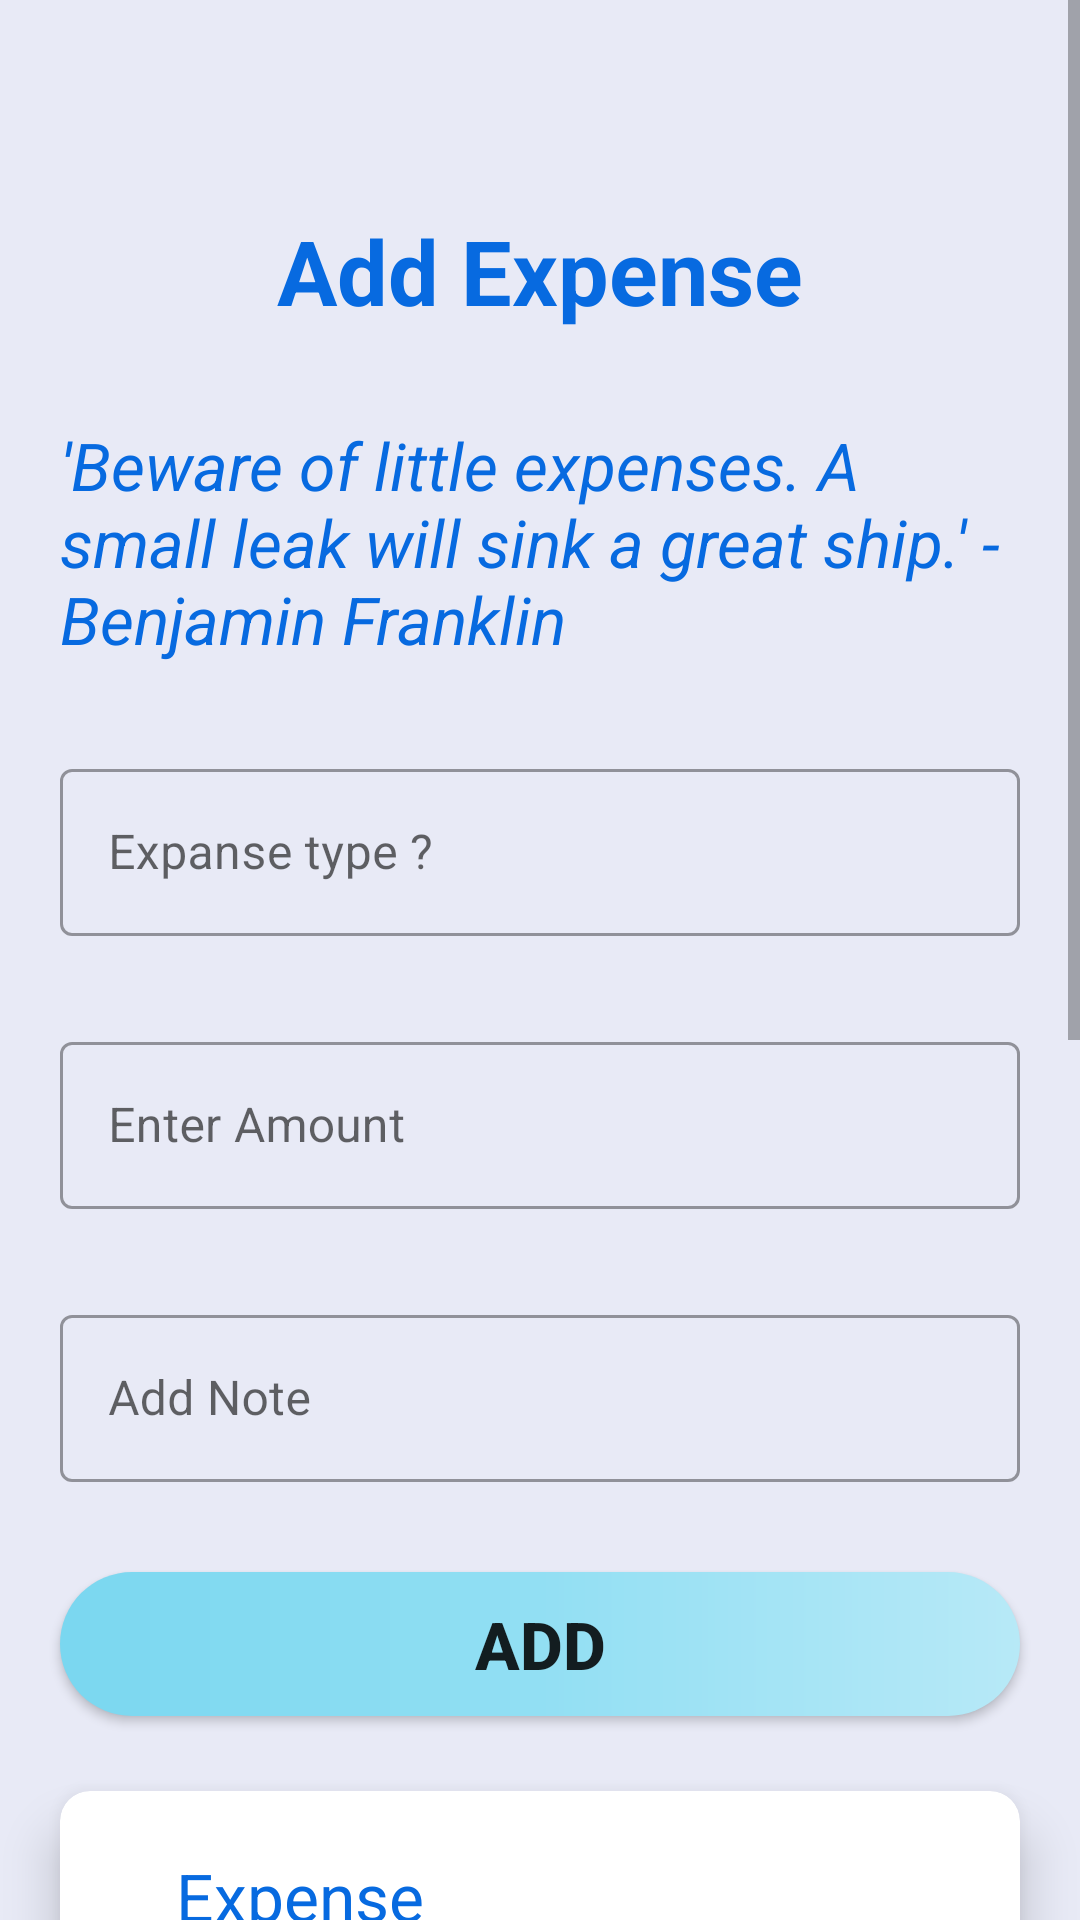

The Android layout XML behind this screen, and the referenced resources:
<!-- AndroidManifest.xml: application theme Theme.SmartMoney -->
<!-- res/layout/fragment_expense_fragment.xml -->
<?xml version="1.0" encoding="utf-8"?>
<FrameLayout xmlns:android="http://schemas.android.com/apk/res/android"
    xmlns:tools="http://schemas.android.com/tools"
    android:layout_width="match_parent"
    android:layout_height="match_parent"
    xmlns:app="http://schemas.android.com/apk/res-auto"
    android:background="@color/background"
    tools:context=".Expense_fragment">

    <ScrollView
        android:layout_width="match_parent"
        android:layout_height="match_parent"
        android:fillViewport="true">
        <LinearLayout
            android:layout_width="match_parent"
            android:layout_height="match_parent"
            android:orientation="vertical">



            <TextView
                android:id="@+id/textView7"
                android:layout_width="wrap_content"
                android:layout_height="wrap_content"
                android:textSize="30sp"
                android:textStyle="bold"
                android:layout_gravity="center_horizontal"
                android:layout_marginTop="70dp"
                android:textColor="@color/blue"
                android:text="Add Expense" />

            <TextView
                android:id="@+id/textView6"
                android:layout_width="wrap_content"
                android:layout_height="wrap_content"
                android:text="'Beware of little expenses. A small leak will sink a great ship.' - Benjamin Franklin"
                android:textStyle="italic"
                android:textSize="22sp"
                android:textColor="@color/blue"
                android:layout_marginTop="30dp"
                android:layout_marginLeft="20dp"
                android:layout_marginRight="20dp"/>

            <com.google.android.material.textfield.TextInputLayout
                android:id="@+id/filledTextField"
                style="@style/Widget.MaterialComponents.TextInputLayout.OutlinedBox"
                android:layout_width="match_parent"
                android:layout_height="wrap_content"
                android:ems="10"
                android:inputType="text"
                android:layout_marginTop="30dp"
                android:layout_marginLeft="20dp"
                android:layout_marginRight="20dp">

            <com.google.android.material.textfield.TextInputEditText
                android:id="@+id/edt_expence_type"
                android:layout_width="match_parent"
                android:layout_height="wrap_content"
                android:hint="Expanse type ?" />

            </com.google.android.material.textfield.TextInputLayout>

            <com.google.android.material.textfield.TextInputLayout
                android:id="@+id/filledTextField2"
                style="@style/Widget.MaterialComponents.TextInputLayout.OutlinedBox"
                android:layout_width="match_parent"
                android:layout_height="wrap_content"
                android:ems="10"
                android:inputType="number"
                android:layout_marginTop="30dp"
                android:layout_marginLeft="20dp"
                android:layout_marginRight="20dp">
            <com.google.android.material.textfield.TextInputEditText
                android:id="@+id/edt_expence_amount"
                android:layout_width="match_parent"
                android:layout_height="wrap_content"
                android:hint="Enter Amount" />
            </com.google.android.material.textfield.TextInputLayout>

            <com.google.android.material.textfield.TextInputLayout
                android:id="@+id/filledTextField3"
                style="@style/Widget.MaterialComponents.TextInputLayout.OutlinedBox"
                android:layout_width="match_parent"
                android:layout_height="wrap_content"
                android:ems="10"
                android:inputType="text"
                android:layout_marginTop="30dp"
                android:layout_marginLeft="20dp"
                android:layout_marginRight="20dp">
            <EditText
                android:id="@+id/edt_expence_note"
                android:layout_width="match_parent"
                android:layout_height="wrap_content"
                android:hint="Add Note" />

            </com.google.android.material.textfield.TextInputLayout>

            <Button
                android:id="@+id/btn_add_expence"
                android:layout_width="match_parent"
                android:layout_height="wrap_content"
                android:layout_marginTop="30dp"
                android:layout_marginLeft="20dp"
                android:layout_marginRight="20dp"
                android:textSize="22sp"
                android:textStyle="bold"
                android:background="@drawable/light_background_button"
                android:text="Add" />


            <androidx.cardview.widget.CardView
                android:layout_width="match_parent"
                android:layout_height="70dp"
                app:cardElevation="10dp"
                android:elevation="5dp"
                android:layout_marginTop="25dp"
                android:layout_marginLeft="20dp"
                android:layout_marginRight="20dp"
                app:cardCornerRadius="10dp">


                <LinearLayout
                    android:layout_width="match_parent"
                    android:layout_height="wrap_content"
                    android:layout_gravity="center"
                    android:orientation="horizontal">

                    <RelativeLayout
                        android:layout_width="0dp"
                        android:layout_height="wrap_content"
                        android:layout_weight="2"
                        android:gravity="center"
                        android:layout_margin="10dp"
                        tools:ignore="Suspicious0dp" >

                        <TextView
                            android:layout_width="wrap_content"
                            android:layout_height="wrap_content"
                            android:text="Expense"
                            android:textAppearance="?android:textAppearanceLarge"
                            android:textColor="@color/blue" />

                    </RelativeLayout>

                    <RelativeLayout
                        android:layout_width="0dp"
                        android:layout_height="wrap_content"
                        android:layout_weight="2"
                        android:gravity="center"
                        android:layout_margin="10dp"
                        tools:ignore="Suspicious0dp" >

                        <TextView
                            android:id="@+id/expense_txt_result"
                            android:layout_width="wrap_content"
                            android:layout_height="wrap_content"
                            android:tooltipText="0000000"
                            android:textAppearance="?android:textAppearanceLarge"
                            android:textColor="@color/red" />

                    </RelativeLayout>

                </LinearLayout>
            </androidx.cardview.widget.CardView>


            <androidx.recyclerview.widget.RecyclerView
                android:id="@+id/recycleview_expanse"
                android:layout_width="match_parent"
                android:layout_height="500dp"
                android:layout_marginTop="15dp" />



        </LinearLayout>

    </ScrollView>

</FrameLayout>
<!-- resources referenced by this layout -->
<resources>
  <color name="background">#E8EAF6</color>
  <color name="blue">#076AE0</color>
  <color name="red">#EE4B2B</color>
  <!-- drawable light_background_button (drawable) -->
  <?xml version="1.0" encoding="utf-8"?>
  <shape
      android:shape = "rectangle"
      xmlns:android = "http://schemas.android.com/apk/res/android" >
  
      <corners android:radius="70dp"/>
      <gradient
          android:startColor = "#7AD7F0"
          android:centerColor = "#92DFF3"
          android:endColor = "#B7E9F7"
          android:angle = "360"
          android:type = "linear" />
  
  
  
  </shape>
  <style name="Theme.SmartMoney" parent="Theme.MaterialComponents.DayNight.DarkActionBar">
          
          <item name="colorPrimary">@color/blue_500</item>
          <item name="colorPrimaryVariant">@color/blue_700</item>
          <item name="colorOnPrimary">@color/white</item>
          
          <item name="colorSecondary">@color/teal_200</item>
          <item name="colorSecondaryVariant">@color/teal_700</item>
          <item name="colorOnSecondary">@color/black</item>
          
          <item name="android:statusBarColor" tools:targetApi="l">?attr/colorPrimaryVariant</item>
          
  
          <item name="windowActionBar">false</item>
          <item name="windowNoTitle">true</item>
  
          <item name="drawerArrowStyle">@style/DrawerIconstyle</item>
      </style>
  <color name="blue_500">#7AD7F0</color>
  <color name="blue_700">#92DFF3</color>
  <color name="white">#FFFFFFFF</color>
  <color name="teal_200">#FF03DAC5</color>
  <color name="teal_700">#FF018786</color>
  <color name="black">#FF000000</color>
  <style name="DrawerIconstyle" parent="Widget.AppCompat.DrawerArrowToggle">
          <item name="color">@android:color/white</item>
      </style>
</resources>
